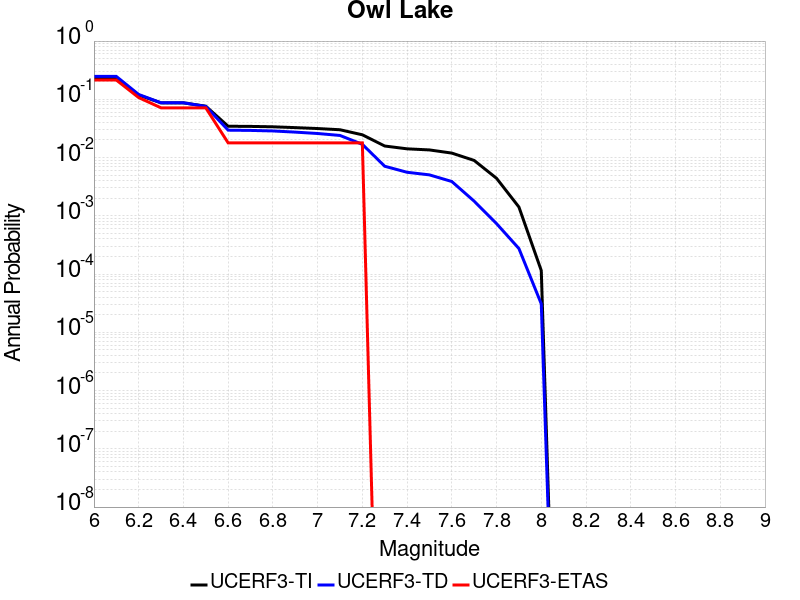

Values plotted in this chart, from the file beside it:
Magnitude, UCERF3-TI Prob, UCERF3-TD Prob, UCERF3-ETAS Prob
6.0, 0.2309, 0.2473, 0.2143
6.1, 0.2309, 0.2473, 0.2143
6.2, 0.1183, 0.1211, 0.1071
6.3, 0.08695, 0.08717, 0.07143
6.4, 0.08695, 0.08717, 0.07143
6.5, 0.07617, 0.07549, 0.07143
6.6, 0.03449, 0.02953, 0.01786
6.7, 0.03427, 0.02925, 0.01786
6.8, 0.03374, 0.02863, 0.01786
6.9, 0.03266, 0.02734, 0.01786
7.0, 0.0315, 0.02589, 0.01786
7.1, 0.03003, 0.02396, 0.01786
7.2, 0.02459, 0.01688, 0.01786
7.3, 0.01579, 0.007094, 0.0
7.4, 0.01413, 0.005591, 0.0
7.5, 0.01352, 0.005045, 0.0
7.6, 0.01193, 0.003881, 0.0
7.7, 0.008926, 0.001784, 0.0
7.8, 0.004405, 7.340895E-4, 0.0
7.9, 0.001417, 2.7430226E-4, 0.0
8.0, 1.1476241E-4, 3.0836287E-5, 0.0
